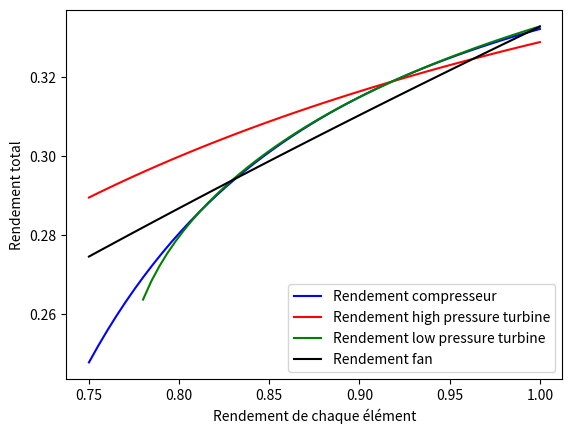

Recreate this plot in Python.
#efficiencies
import numpy as np
import math as math
import matplotlib.pyplot as plt


#air
r=287
gamma=1.4
cp=gamma*r/(gamma-1)

#after combustion
r_2=291.6
gamma_2= 1.33
cp_2=gamma_2*r_2/(gamma_2-1)

#kerosene calorific power

P_kerosene=42800000  #J/kg


M0=0.75
alt_feet = 35000 #feet
alt = alt_feet*0.3048
p0 = 22700 #pa
t0 = 217 # K

bypass=11
psi_intake=0.97
r_comp=41
#n_comp=0.9
n_fan=0.92
n_comb=0.99
psi_comb=0.95
t_max = 1640 #kelvin
n_shaft=0.98
n_hp=0.89
n_lp=0.90
psi_nozzle=0.97
n_fan=0.92

mass_flow = 215
mass_core = mass_flow/(bypass+1)
mass_fan = mass_flow - mass_core

counter=0

array_ncomp1=[]
array_ncomp2=[]


for n_comp in np.linspace(0.75,1,50):


	#intake
	pi0=(1+(gamma-1)*0.5*M0**2)**(gamma/(gamma-1))*p0 #total pressure before intake
	pi2=psi_intake*pi0 #total pressure after intake
	ti0=(1+0.5*(gamma-1)*M0**2)*t0 #total temperature before and after intake (isentropic)
	ti2=ti0
	a0=math.sqrt(gamma*r*t0)
	v0=a0*M0

	#compressor
	pi3=pi2*r_comp  #total pressure after compressor
	ti3=r_comp**((gamma-1)/(gamma*n_comp))*ti0  #total temperature after compressor
	w_comp=mass_core*(ti3-ti2)*cp

	#combustion chamber
	f=(cp_2*t_max-cp*ti3)/(n_comb*P_kerosene-cp_2*t_max) #fuel to air ratio
	pi4=pi3*psi_comb
	ti4=t_max

	#high pressure turbine
	w_hpturb=-w_comp/n_shaft
	ti45=w_hpturb/(mass_core*(1+f)*cp_2)+ti4
	pi45=pi4/(ti4/ti45)**(gamma_2/(n_hp*(gamma_2-1)))

	#low pressure

	M_fict=math.sqrt( ((pi45/p0)** ((gamma_2-1)/gamma_2)  -1)  *2/   (gamma_2-1))

	t_fict=ti45/(1+M_fict**2*0.5*(gamma_2-1))
	a_fict=math.sqrt(gamma_2*r_2*t_fict)
	v_fict=M_fict*a_fict
	w_fict=0.5*mass_core*(1+f)*v_fict**2-0.5*mass_core*v0**2


	w_fan=bypass/(2+bypass)*w_fict
	w_lpturb=-w_fan
	ti5=w_lpturb/(mass_core*(1+f)*cp_2)+ti45
	pi5=pi45/(ti45/ti5)**(gamma_2/(n_lp*(gamma_2-1)))

	#nozzle

	pi9=psi_nozzle*pi5
	ti9=ti5

	M9=math.sqrt( ((pi9/p0)** ((gamma_2-1)/gamma_2)  -1)  *2/   (gamma_2-1))
	t9=ti9/(1+0.5*(gamma_2-1)*M9**2)
	a9=math.sqrt(gamma_2*r_2*t9)
	v9=a9*M9

	#fan

	ti12=ti2
	pi12=pi2

	ti17=w_fan*n_shaft/((mass_fan)*cp)+ti12
	pi17=pi12*(ti17/ti12)**(gamma*n_fan/(gamma-1))
	pi19=pi17*psi_nozzle
	M19=math.sqrt( ((pi19/p0)** ((gamma-1)/gamma)  -1)  *2/   (gamma-1))
	ti19=ti17

	t19=ti17/(1+0.5*(gamma-1)*M19**2)
	a19=math.sqrt(gamma*r*t19)
	v19=a19*M19


	#efficiencies

	#variation in KE
	w_ce=0.5*mass_core*((1+f)*v9**2-v0**2)+0.5*mass_fan*(v19**2-v0**2)

	#calorific energy
	w_f=P_kerosene*f*mass_core

	#force
	Fx=mass_core*((1+f)*v9-v0)+mass_fan*(v19-v0)

	#propulsive power
	w_p=Fx*v0


	n_thermal=w_ce/w_f

	n_propu=w_p/w_ce

	n_total=n_thermal*n_propu

	array_ncomp1.append(n_comp)
	array_ncomp2.append(n_total)



###########################3
bypass=11
psi_intake=0.97
r_comp=41
n_comp=0.9
n_fan=0.92
n_comb=0.99
psi_comb=0.95
t_max = 1640 #kelvin
n_shaft=0.98
#n_hp=0.89
n_lp=0.90
psi_nozzle=0.97
n_fan=0.92

mass_flow = 215
mass_core = mass_flow/(bypass+1)
mass_fan = mass_flow - mass_core

counter=0

array_nhp1=[]
array_nhp2=[]


for n_hp in np.linspace(0.75,1,50):


	#intake
	pi0=(1+(gamma-1)*0.5*M0**2)**(gamma/(gamma-1))*p0 #total pressure before intake
	pi2=psi_intake*pi0 #total pressure after intake
	ti0=(1+0.5*(gamma-1)*M0**2)*t0 #total temperature before and after intake (isentropic)
	ti2=ti0
	a0=math.sqrt(gamma*r*t0)
	v0=a0*M0

	#compressor
	pi3=pi2*r_comp  #total pressure after compressor
	ti3=r_comp**((gamma-1)/(gamma*n_comp))*ti0  #total temperature after compressor
	w_comp=mass_core*(ti3-ti2)*cp

	#combustion chamber
	f=(cp_2*t_max-cp*ti3)/(n_comb*P_kerosene-cp_2*t_max) #fuel to air ratio
	pi4=pi3*psi_comb
	ti4=t_max

	#high pressure turbine
	w_hpturb=-w_comp/n_shaft
	ti45=w_hpturb/(mass_core*(1+f)*cp_2)+ti4
	pi45=pi4/(ti4/ti45)**(gamma_2/(n_hp*(gamma_2-1)))

	#low pressure

	M_fict=math.sqrt( ((pi45/p0)** ((gamma_2-1)/gamma_2)  -1)  *2/   (gamma_2-1))

	t_fict=ti45/(1+M_fict**2*0.5*(gamma_2-1))
	a_fict=math.sqrt(gamma_2*r_2*t_fict)
	v_fict=M_fict*a_fict
	w_fict=0.5*mass_core*(1+f)*v_fict**2-0.5*mass_core*v0**2


	w_fan=bypass/(2+bypass)*w_fict
	w_lpturb=-w_fan
	ti5=w_lpturb/(mass_core*(1+f)*cp_2)+ti45
	pi5=pi45/(ti45/ti5)**(gamma_2/(n_lp*(gamma_2-1)))

	#nozzle

	pi9=psi_nozzle*pi5
	ti9=ti5

	M9=math.sqrt( ((pi9/p0)** ((gamma_2-1)/gamma_2)  -1)  *2/   (gamma_2-1))
	t9=ti9/(1+0.5*(gamma_2-1)*M9**2)
	a9=math.sqrt(gamma_2*r_2*t9)
	v9=a9*M9

	#fan

	ti12=ti2
	pi12=pi2

	ti17=w_fan*n_shaft/((mass_fan)*cp)+ti12
	pi17=pi12*(ti17/ti12)**(gamma*n_fan/(gamma-1))
	pi19=pi17*psi_nozzle
	M19=math.sqrt( ((pi19/p0)** ((gamma-1)/gamma)  -1)  *2/   (gamma-1))
	ti19=ti17

	t19=ti17/(1+0.5*(gamma-1)*M19**2)
	a19=math.sqrt(gamma*r*t19)
	v19=a19*M19


	#efficiencies

	#variation in KE
	w_ce=0.5*mass_core*((1+f)*v9**2-v0**2)+0.5*mass_fan*(v19**2-v0**2)

	#calorific energy
	w_f=P_kerosene*f*mass_core

	#force
	Fx=mass_core*((1+f)*v9-v0)+mass_fan*(v19-v0)

	#propulsive power
	w_p=Fx*v0


	n_thermal=w_ce/w_f

	n_propu=w_p/w_ce

	n_total=n_thermal*n_propu

	array_nhp1.append(n_hp)
	array_nhp2.append(n_total)

################################################################

bypass=11
psi_intake=0.97
r_comp=41
n_comp=0.9
n_fan=0.92
n_comb=0.99
psi_comb=0.95
t_max = 1640 #kelvin
n_shaft=0.98
n_hp=0.89
#n_lp=0.90
psi_nozzle=0.97
n_fan=0.92

mass_flow = 215
mass_core = mass_flow/(bypass+1)
mass_fan = mass_flow - mass_core

counter=0

array_nlp1=[]
array_nlp2=[]


for n_lp in np.linspace(0.78,1,50):


	#intake
	pi0=(1+(gamma-1)*0.5*M0**2)**(gamma/(gamma-1))*p0 #total pressure before intake
	pi2=psi_intake*pi0 #total pressure after intake
	ti0=(1+0.5*(gamma-1)*M0**2)*t0 #total temperature before and after intake (isentropic)
	ti2=ti0
	a0=math.sqrt(gamma*r*t0)
	v0=a0*M0

	#compressor
	pi3=pi2*r_comp  #total pressure after compressor
	ti3=r_comp**((gamma-1)/(gamma*n_comp))*ti0  #total temperature after compressor
	w_comp=mass_core*(ti3-ti2)*cp

	#combustion chamber
	f=(cp_2*t_max-cp*ti3)/(n_comb*P_kerosene-cp_2*t_max) #fuel to air ratio
	pi4=pi3*psi_comb
	ti4=t_max

	#high pressure turbine
	w_hpturb=-w_comp/n_shaft
	ti45=w_hpturb/(mass_core*(1+f)*cp_2)+ti4
	pi45=pi4/(ti4/ti45)**(gamma_2/(n_hp*(gamma_2-1)))

	#low pressure

	M_fict=math.sqrt( ((pi45/p0)** ((gamma_2-1)/gamma_2)  -1)  *2/   (gamma_2-1))

	t_fict=ti45/(1+M_fict**2*0.5*(gamma_2-1))
	a_fict=math.sqrt(gamma_2*r_2*t_fict)
	v_fict=M_fict*a_fict
	w_fict=0.5*mass_core*(1+f)*v_fict**2-0.5*mass_core*v0**2


	w_fan=bypass/(2+bypass)*w_fict
	w_lpturb=-w_fan
	ti5=w_lpturb/(mass_core*(1+f)*cp_2)+ti45
	pi5=pi45/(ti45/ti5)**(gamma_2/(n_lp*(gamma_2-1)))

	#nozzle

	pi9=psi_nozzle*pi5
	ti9=ti5

	M9=math.sqrt( ((pi9/p0)** ((gamma_2-1)/gamma_2)  -1)  *2/   (gamma_2-1))
	t9=ti9/(1+0.5*(gamma_2-1)*M9**2)
	a9=math.sqrt(gamma_2*r_2*t9)
	v9=a9*M9

	#fan

	ti12=ti2
	pi12=pi2

	ti17=w_fan*n_shaft/((mass_fan)*cp)+ti12
	pi17=pi12*(ti17/ti12)**(gamma*n_fan/(gamma-1))
	pi19=pi17*psi_nozzle
	M19=math.sqrt( ((pi19/p0)** ((gamma-1)/gamma)  -1)  *2/   (gamma-1))
	ti19=ti17

	t19=ti17/(1+0.5*(gamma-1)*M19**2)
	a19=math.sqrt(gamma*r*t19)
	v19=a19*M19


	#efficiencies

	#variation in KE
	w_ce=0.5*mass_core*((1+f)*v9**2-v0**2)+0.5*mass_fan*(v19**2-v0**2)

	#calorific energy
	w_f=P_kerosene*f*mass_core

	#force
	Fx=mass_core*((1+f)*v9-v0)+mass_fan*(v19-v0)

	#propulsive power
	w_p=Fx*v0


	n_thermal=w_ce/w_f

	n_propu=w_p/w_ce

	n_total=n_thermal*n_propu

	array_nlp1.append(n_lp)
	array_nlp2.append(n_total)

#########################################################
bypass=11
psi_intake=0.97
r_comp=41
n_comp=0.9
n_fan=0.92
#n_comb=0.99
psi_comb=0.95
t_max = 1640 #kelvin
n_shaft=0.98
n_hp=0.89
n_lp=0.90
psi_nozzle=0.97
n_fan=0.92

mass_flow = 215
mass_core = mass_flow/(bypass+1)
mass_fan = mass_flow - mass_core

counter=0

array_ncomb1=[]
array_ncomb2=[]


for n_comb in np.linspace(0.75,1,50):


	#intake
	pi0=(1+(gamma-1)*0.5*M0**2)**(gamma/(gamma-1))*p0 #total pressure before intake
	pi2=psi_intake*pi0 #total pressure after intake
	ti0=(1+0.5*(gamma-1)*M0**2)*t0 #total temperature before and after intake (isentropic)
	ti2=ti0
	a0=math.sqrt(gamma*r*t0)
	v0=a0*M0

	#compressor
	pi3=pi2*r_comp  #total pressure after compressor
	ti3=r_comp**((gamma-1)/(gamma*n_comp))*ti0  #total temperature after compressor
	w_comp=mass_core*(ti3-ti2)*cp

	#combustion chamber
	f=(cp_2*t_max-cp*ti3)/(n_comb*P_kerosene-cp_2*t_max) #fuel to air ratio
	pi4=pi3*psi_comb
	ti4=t_max

	#high pressure turbine
	w_hpturb=-w_comp/n_shaft
	ti45=w_hpturb/(mass_core*(1+f)*cp_2)+ti4
	pi45=pi4/(ti4/ti45)**(gamma_2/(n_hp*(gamma_2-1)))

	#low pressure

	M_fict=math.sqrt( ((pi45/p0)** ((gamma_2-1)/gamma_2)  -1)  *2/   (gamma_2-1))

	t_fict=ti45/(1+M_fict**2*0.5*(gamma_2-1))
	a_fict=math.sqrt(gamma_2*r_2*t_fict)
	v_fict=M_fict*a_fict
	w_fict=0.5*mass_core*(1+f)*v_fict**2-0.5*mass_core*v0**2


	w_fan=bypass/(2+bypass)*w_fict
	w_lpturb=-w_fan
	ti5=w_lpturb/(mass_core*(1+f)*cp_2)+ti45
	pi5=pi45/(ti45/ti5)**(gamma_2/(n_lp*(gamma_2-1)))

	#nozzle

	pi9=psi_nozzle*pi5
	ti9=ti5

	M9=math.sqrt( ((pi9/p0)** ((gamma_2-1)/gamma_2)  -1)  *2/   (gamma_2-1))
	t9=ti9/(1+0.5*(gamma_2-1)*M9**2)
	a9=math.sqrt(gamma_2*r_2*t9)
	v9=a9*M9

	#fan

	ti12=ti2
	pi12=pi2

	ti17=w_fan*n_shaft/((mass_fan)*cp)+ti12
	pi17=pi12*(ti17/ti12)**(gamma*n_fan/(gamma-1))
	pi19=pi17*psi_nozzle
	M19=math.sqrt( ((pi19/p0)** ((gamma-1)/gamma)  -1)  *2/   (gamma-1))
	ti19=ti17

	t19=ti17/(1+0.5*(gamma-1)*M19**2)
	a19=math.sqrt(gamma*r*t19)
	v19=a19*M19


	#efficiencies

	#variation in KE
	w_ce=0.5*mass_core*((1+f)*v9**2-v0**2)+0.5*mass_fan*(v19**2-v0**2)

	#calorific energy
	w_f=P_kerosene*f*mass_core

	#force
	Fx=mass_core*((1+f)*v9-v0)+mass_fan*(v19-v0)

	#propulsive power
	w_p=Fx*v0


	n_thermal=w_ce/w_f

	n_propu=w_p/w_ce

	n_total=n_thermal*n_propu

	array_ncomb1.append(n_comb)
	array_ncomb2.append(n_total)
############################################33
bypass=11
psi_intake=0.97
r_comp=41
n_comp=0.9
n_fan=0.92
n_comb=0.99
psi_comb=0.95
t_max = 1640 #kelvin
n_shaft=0.98
n_hp=0.89
n_lp=0.90
psi_nozzle=0.97
#n_fan=0.92

mass_flow = 215
mass_core = mass_flow/(bypass+1)
mass_fan = mass_flow - mass_core

counter=0

array_nfan1=[]
array_nfan2=[]


for n_fan in np.linspace(0.75,1,50):


	#intake
	pi0=(1+(gamma-1)*0.5*M0**2)**(gamma/(gamma-1))*p0 #total pressure before intake
	pi2=psi_intake*pi0 #total pressure after intake
	ti0=(1+0.5*(gamma-1)*M0**2)*t0 #total temperature before and after intake (isentropic)
	ti2=ti0
	a0=math.sqrt(gamma*r*t0)
	v0=a0*M0

	#compressor
	pi3=pi2*r_comp  #total pressure after compressor
	ti3=r_comp**((gamma-1)/(gamma*n_comp))*ti0  #total temperature after compressor
	w_comp=mass_core*(ti3-ti2)*cp

	#combustion chamber
	f=(cp_2*t_max-cp*ti3)/(n_comb*P_kerosene-cp_2*t_max) #fuel to air ratio
	pi4=pi3*psi_comb
	ti4=t_max

	#high pressure turbine
	w_hpturb=-w_comp/n_shaft
	ti45=w_hpturb/(mass_core*(1+f)*cp_2)+ti4
	pi45=pi4/(ti4/ti45)**(gamma_2/(n_hp*(gamma_2-1)))

	#low pressure

	M_fict=math.sqrt( ((pi45/p0)** ((gamma_2-1)/gamma_2)  -1)  *2/   (gamma_2-1))

	t_fict=ti45/(1+M_fict**2*0.5*(gamma_2-1))
	a_fict=math.sqrt(gamma_2*r_2*t_fict)
	v_fict=M_fict*a_fict
	w_fict=0.5*mass_core*(1+f)*v_fict**2-0.5*mass_core*v0**2


	w_fan=bypass/(2+bypass)*w_fict
	w_lpturb=-w_fan
	ti5=w_lpturb/(mass_core*(1+f)*cp_2)+ti45
	pi5=pi45/(ti45/ti5)**(gamma_2/(n_lp*(gamma_2-1)))

	#nozzle

	pi9=psi_nozzle*pi5
	ti9=ti5

	M9=math.sqrt( ((pi9/p0)** ((gamma_2-1)/gamma_2)  -1)  *2/   (gamma_2-1))
	t9=ti9/(1+0.5*(gamma_2-1)*M9**2)
	a9=math.sqrt(gamma_2*r_2*t9)
	v9=a9*M9

	#fan

	ti12=ti2
	pi12=pi2

	ti17=w_fan*n_shaft/((mass_fan)*cp)+ti12
	pi17=pi12*(ti17/ti12)**(gamma*n_fan/(gamma-1))
	pi19=pi17*psi_nozzle
	M19=math.sqrt( ((pi19/p0)** ((gamma-1)/gamma)  -1)  *2/   (gamma-1))
	ti19=ti17

	t19=ti17/(1+0.5*(gamma-1)*M19**2)
	a19=math.sqrt(gamma*r*t19)
	v19=a19*M19


	#efficiencies

	#variation in KE
	w_ce=0.5*mass_core*((1+f)*v9**2-v0**2)+0.5*mass_fan*(v19**2-v0**2)

	#calorific energy
	w_f=P_kerosene*f*mass_core

	#force
	Fx=mass_core*((1+f)*v9-v0)+mass_fan*(v19-v0)

	#propulsive power
	w_p=Fx*v0


	n_thermal=w_ce/w_f

	n_propu=w_p/w_ce

	n_total=n_thermal*n_propu

	array_nfan1.append(n_fan)
	array_nfan2.append(n_total)

fig1=plt.plot(array_ncomp1,array_ncomp2,'b',label='Rendement compresseur')
fig1=plt.plot(array_nhp1,array_nhp2,'r',label='Rendement high pressure turbine')
fig1=plt.plot(array_nlp1,array_nlp2,'g',label='Rendement low pressure turbine')
fig1=plt.plot(array_nfan1,array_nfan2,'k',label='Rendement fan')
fig1=plt.legend(loc='best')
plt.xlabel('Rendement de chaque élément')
plt.ylabel('Rendement total')


plt.savefig('efficiencies.png')
